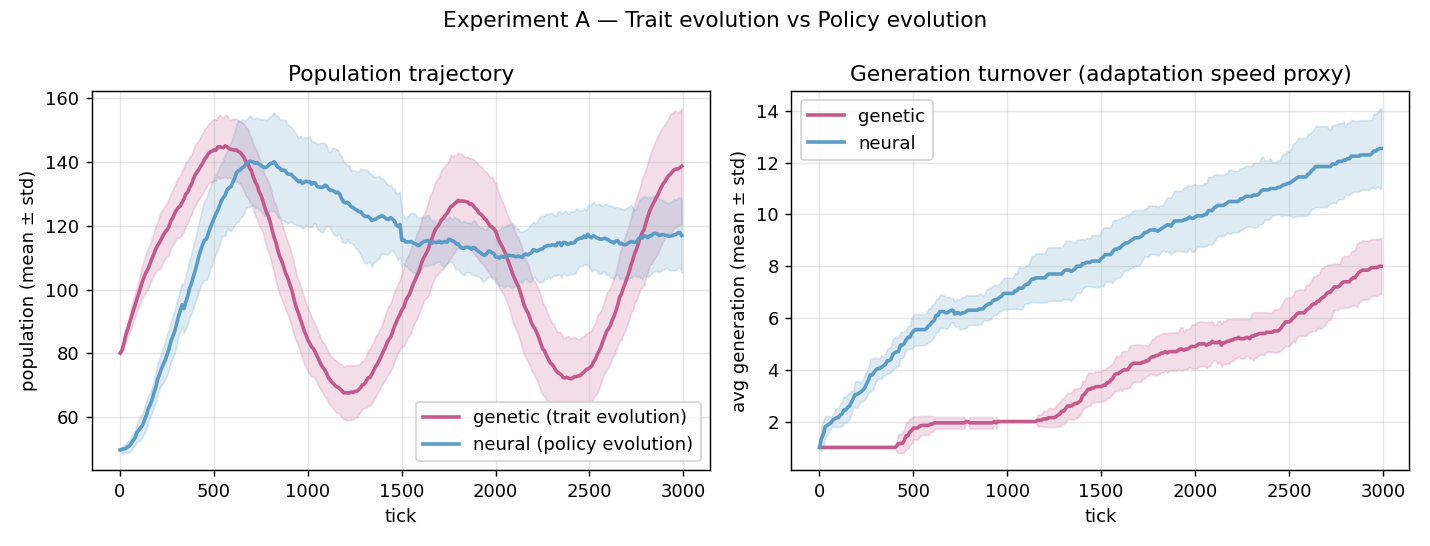

Data behind this chart, as committed beside it:
system, final_pop_mean, max_gen_mean, n_seeds
genetic, 138.9, 13.5, 20
neural, 117.0, 12.55, 20
